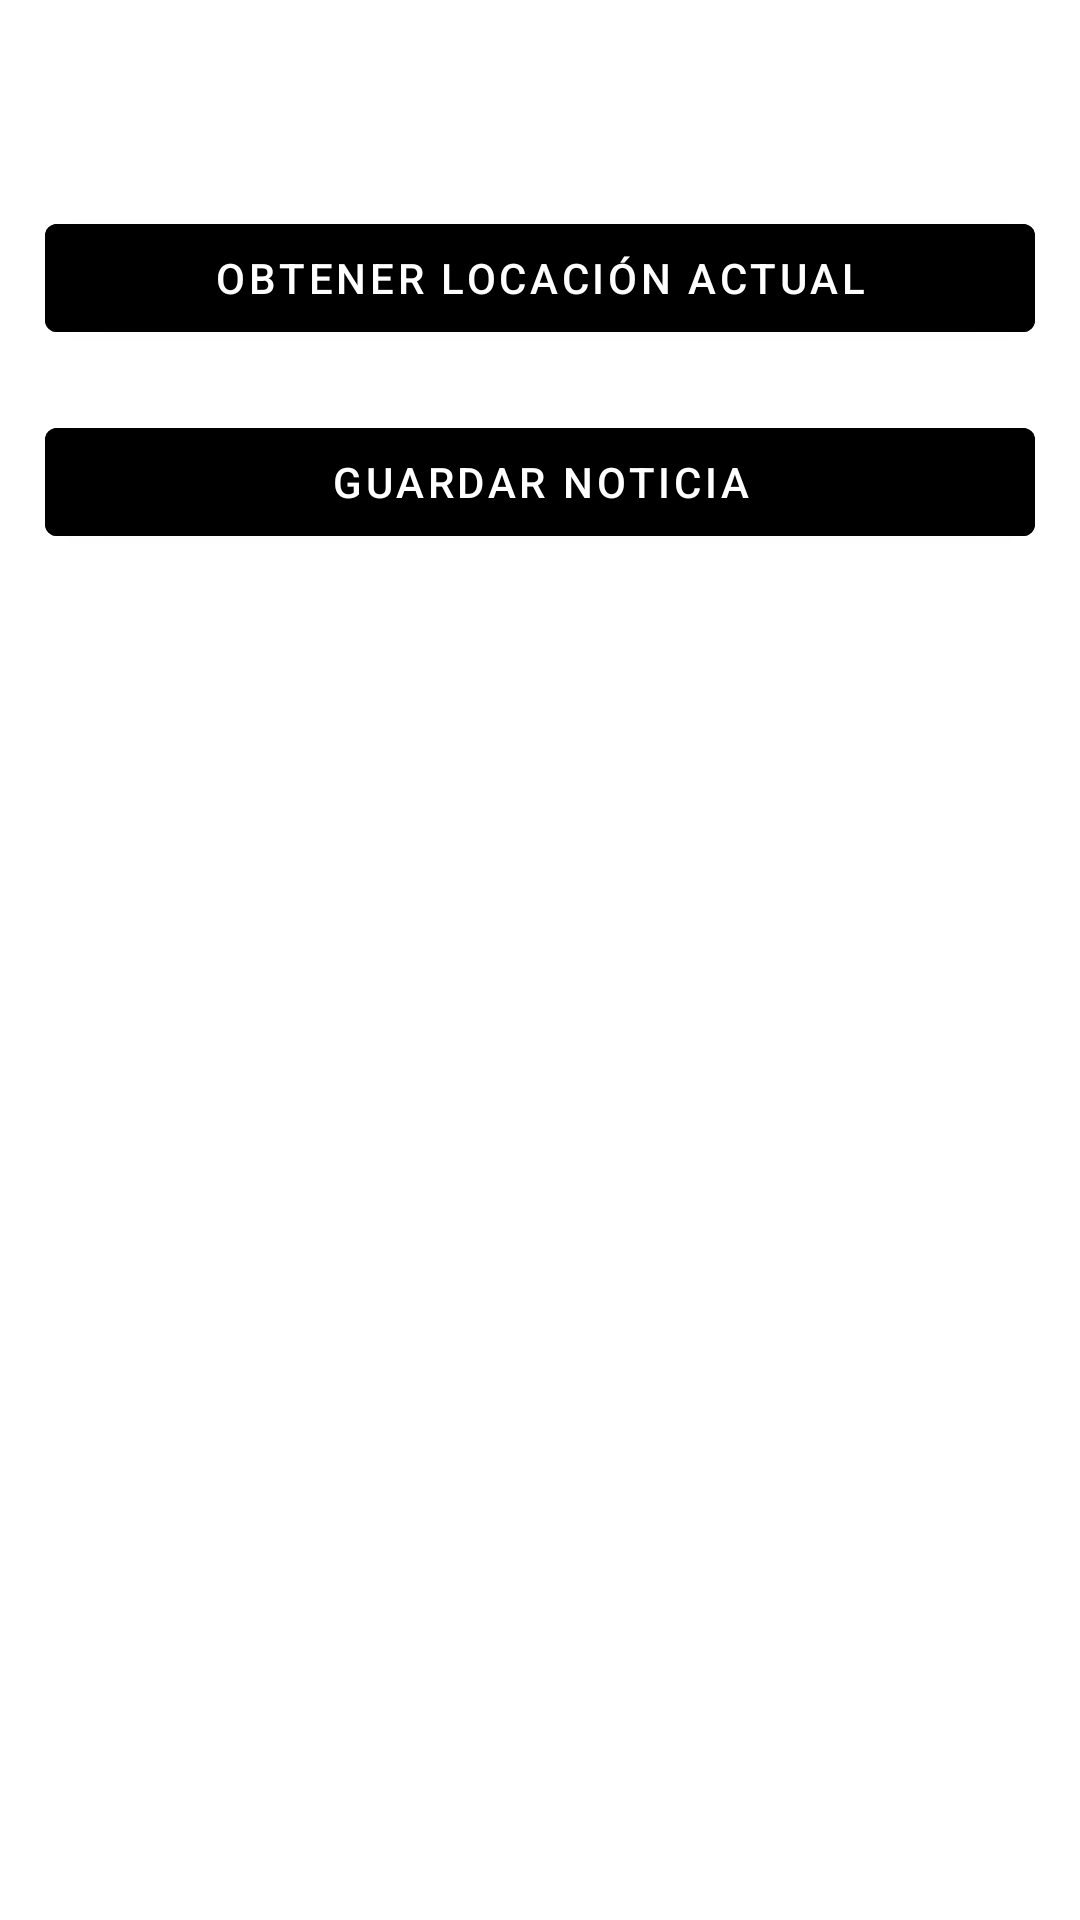

This screen was rendered from an Android layout file. Write that file and the resources it references.
<!-- AndroidManifest.xml: application theme Theme.NewsHunterApp -->
<!-- res/layout/activity_write2.xml -->
<?xml version="1.0" encoding="utf-8"?>
<RelativeLayout xmlns:android="http://schemas.android.com/apk/res/android"
    xmlns:tools="http://schemas.android.com/tools"
    android:layout_width="match_parent"
    android:layout_height="match_parent"
    xmlns:app="http://schemas.android.com/apk/res-auto"
    android:background="@drawable/background2"
    android:padding="15dp"
    android:layout_gravity="center"
    tools:context=".WriteActivity2">

    <ScrollView
        android:layout_width="match_parent"
        android:layout_height="wrap_content">

        <RelativeLayout
            android:layout_width="match_parent"
            android:layout_height="wrap_content"
            android:orientation="vertical">

            <TextView
                android:id="@+id/vWrite"
                android:layout_width="match_parent"
                android:layout_height="wrap_content"
                android:text="@string/vWrite"
                android:textColor="@color/white"
                android:textStyle="bold"
                android:textSize="25dp"
                android:gravity="center"/>

            <com.google.android.material.button.MaterialButton
                android:id="@+id/btnLocacion"
                android:layout_width="match_parent"
                android:layout_height="wrap_content"
                android:text="@string/btnLocacion"
                android:layout_below="@+id/vWrite"
                android:layout_marginTop="20dp"
                android:textColor="@color/white"
                android:backgroundTint="@color/black"/>


            <com.google.android.material.button.MaterialButton
                android:id="@+id/btnFinalizar"
                android:layout_width="match_parent"
                android:layout_height="wrap_content"
                android:text="@string/btnFinalizar"
                android:layout_below="@+id/btnLocacion"
                android:layout_marginTop="20dp"
                android:textColor="@color/white"
                android:backgroundTint="@color/black"/>
        </RelativeLayout>
    </ScrollView>
</RelativeLayout>
<!-- resources referenced by this layout -->
<resources>
  <string name="btnFinalizar">Guardar Noticia</string>
  <string name="btnLocacion">Obtener locación actual</string>
  <string name="vWrite">Nueva Noticia</string>
  <style name="Theme.NewsHunterApp" parent="Theme.MaterialComponents.DayNight.DarkActionBar">
          
          <item name="colorPrimary">@color/purple_500</item>
          <item name="colorPrimaryVariant">@color/purple_700</item>
          <item name="colorOnPrimary">@color/white</item>
          
          <item name="colorSecondary">@color/teal_200</item>
          <item name="colorSecondaryVariant">@color/teal_700</item>
          <item name="colorOnSecondary">@color/black</item>
          
          <item name="android:statusBarColor" tools:targetApi="l">?attr/colorPrimaryVariant</item>
          
      </style>
  <!-- not gathered from this repository: default colours our renderer supplied (Android Studio template values) -->
  <color name="purple_500">#FF6200EE</color>
  <color name="purple_700">#FF3700B3</color>
  <color name="teal_200">#FF03DAC5</color>
  <color name="teal_700">#FF018786</color>
  <color name="black">#FF000000</color>
  <color name="white">#FFFFFFFF</color>
</resources>
